2-way image classification set "dataset-custom" from GitHub (amolvyas-6/DL-EL); label vocabulary: normal road, potholes.

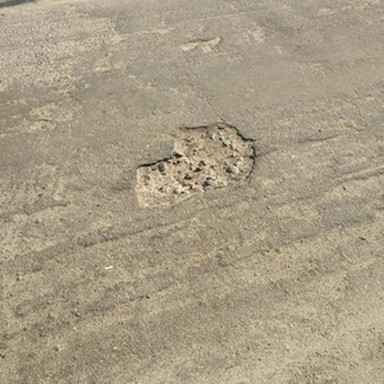
Label: potholes

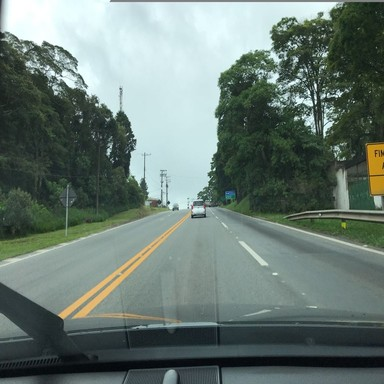
Label: normal road

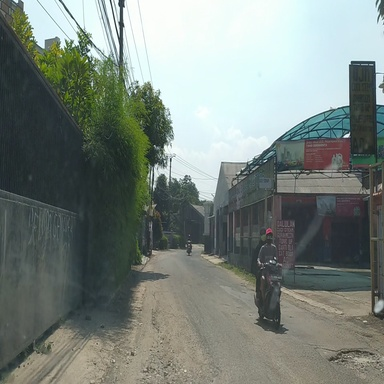
Label: potholes

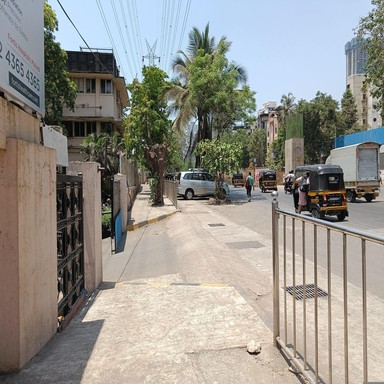
Label: normal road

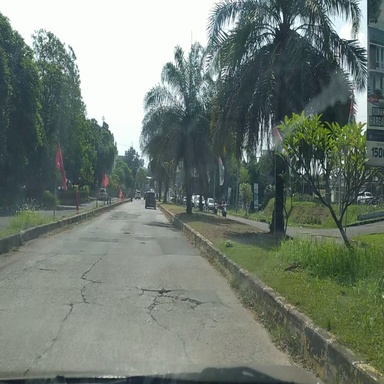
Label: potholes

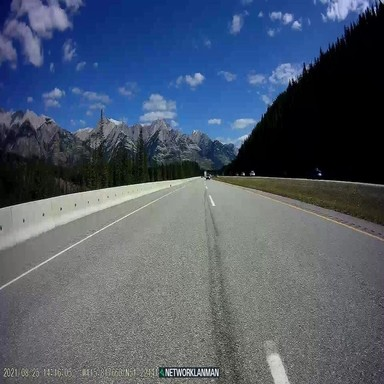
Label: normal road
